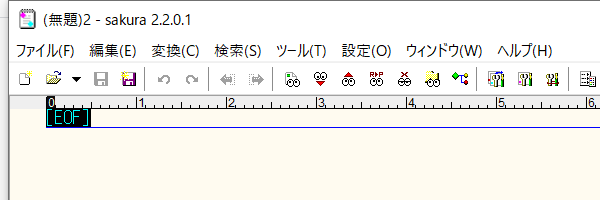
Workflow: SAKURA

Step 1: Open Application 'sakura.exe (無題)2' on the element in window '(無題)* - sakura 2.2.0.1' (sakura.exe)

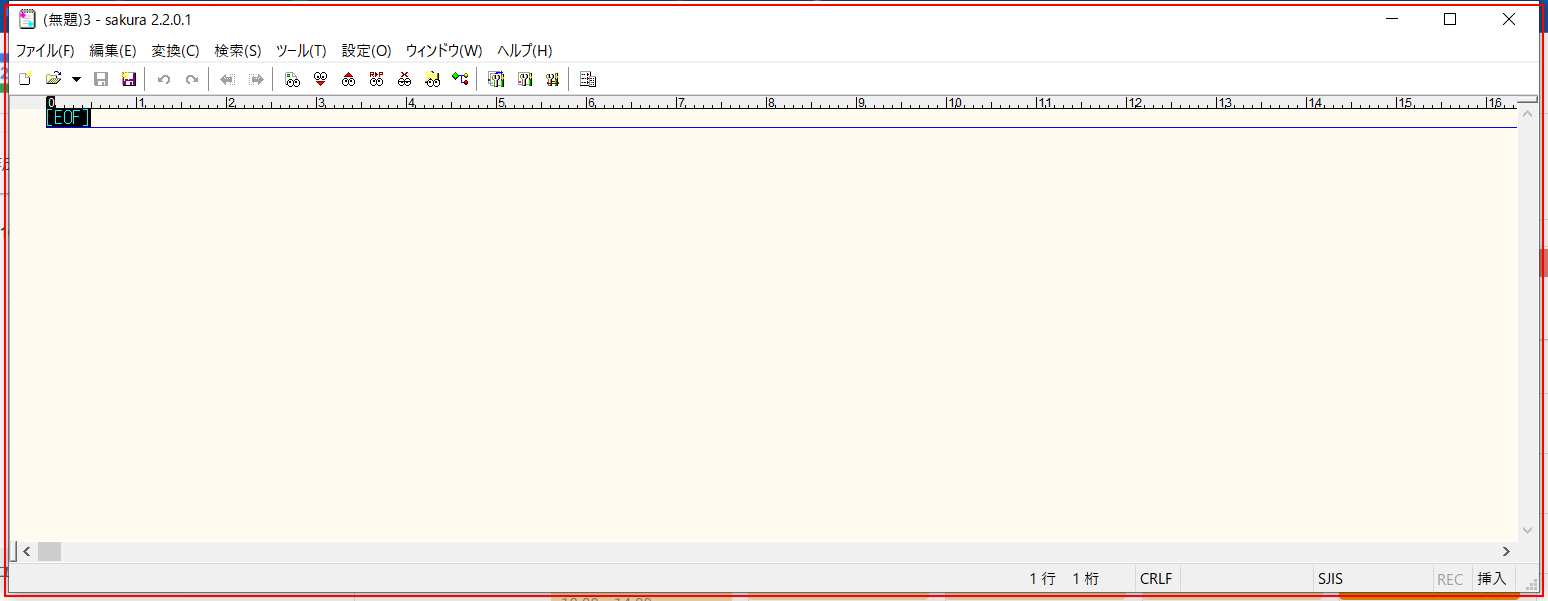
Step 2: type "test" into 'sakura.exe (無題)3'

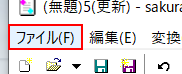
Step 3: click on the menu item 'ファイル(F)'

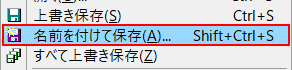
Step 4: click on 'menu item  30104' (sakura.exe)

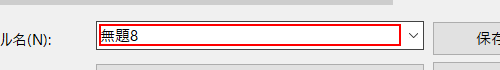
Step 5: type "C:\Users\[user]\Downloads\aaa.txt" in window '名前を付けて保存' (sakura.exe)

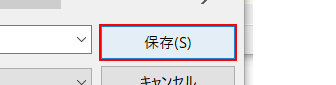
Step 6: click in window '名前を付けて保存' (sakura.exe)

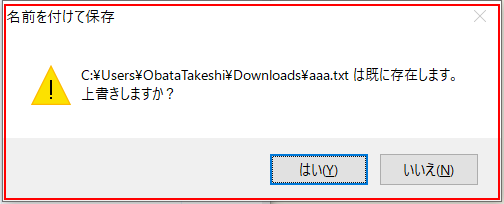
Step 7: find 'sakura.exe  名前を付けて保存' in window '名前を付けて保存' (sakura.exe)

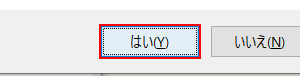
Step 8 [then]: click in window '名前を付けて保存' (sakura.exe)

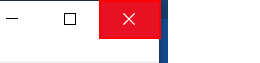
Step 9: click on the push button '閉じる' in window 'C:\Users\[user]\Downloads\aaa.txt - sakura 2.2.0.1' (sakura.exe)